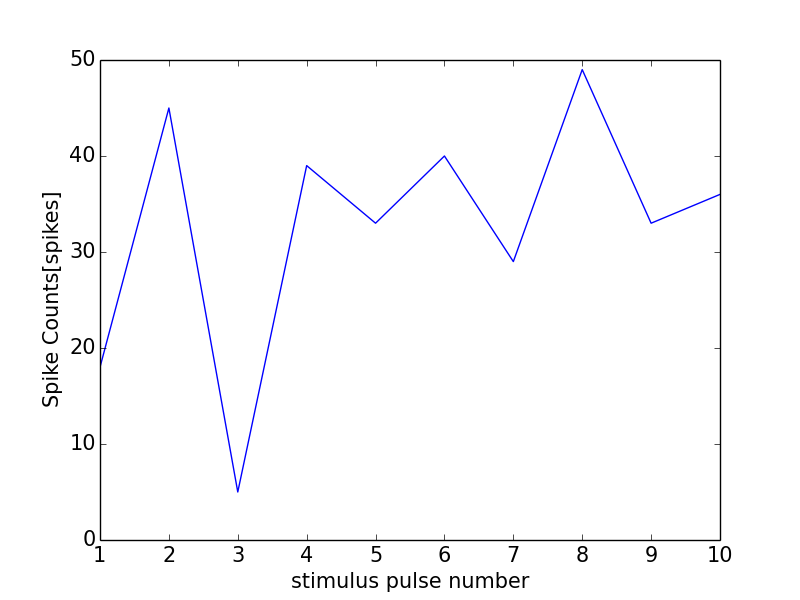

Source data for this figure (header and first rows):
0, 0.0
0, 0
1, 18
2, 45
3, 5
4, 39
5, 33
6, 40
7, 29
8, 49
9, 33
10, 36
11, 0
